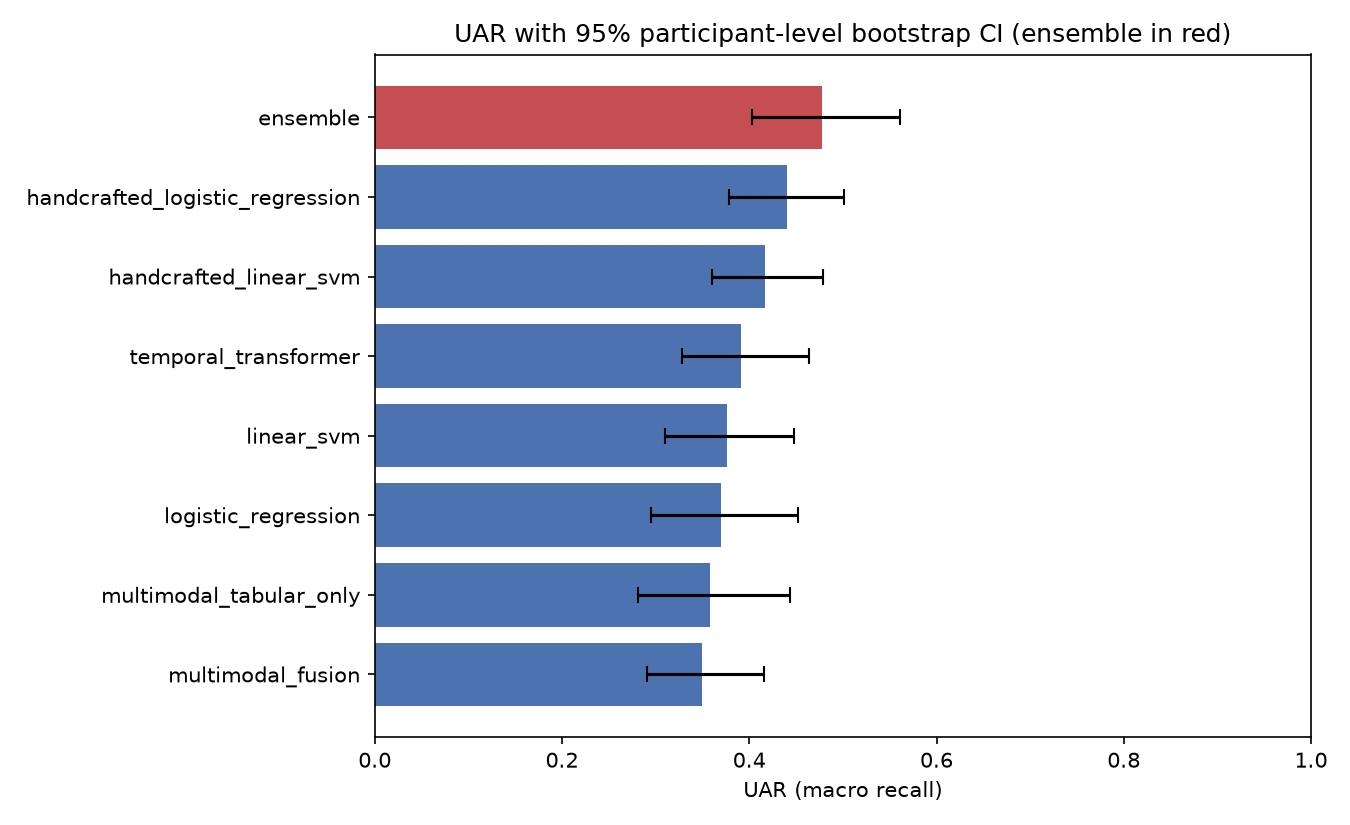

The table this chart was drawn from, first rows:
model_name, uar, ci_low, ci_high, ci_level, n_boot, n_groups
ensemble, 0.478, 0.4026, 0.5614, 0.95, 2000, 52
handcrafted_logistic_regression, 0.4399, 0.3785, 0.5014, 0.95, 2000, 52
handcrafted_linear_svm, 0.4173, 0.3605, 0.4785, 0.95, 2000, 52
temporal_transformer, 0.3907, 0.3282, 0.4639, 0.95, 2000, 52
linear_svm, 0.3761, 0.3098, 0.4475, 0.95, 2000, 52
logistic_regression, 0.3697, 0.2946, 0.4521, 0.95, 2000, 52
multimodal_tabular_only, 0.3581, 0.2808, 0.4435, 0.95, 2000, 52
multimodal_fusion, 0.349, 0.2904, 0.4159, 0.95, 2000, 52
